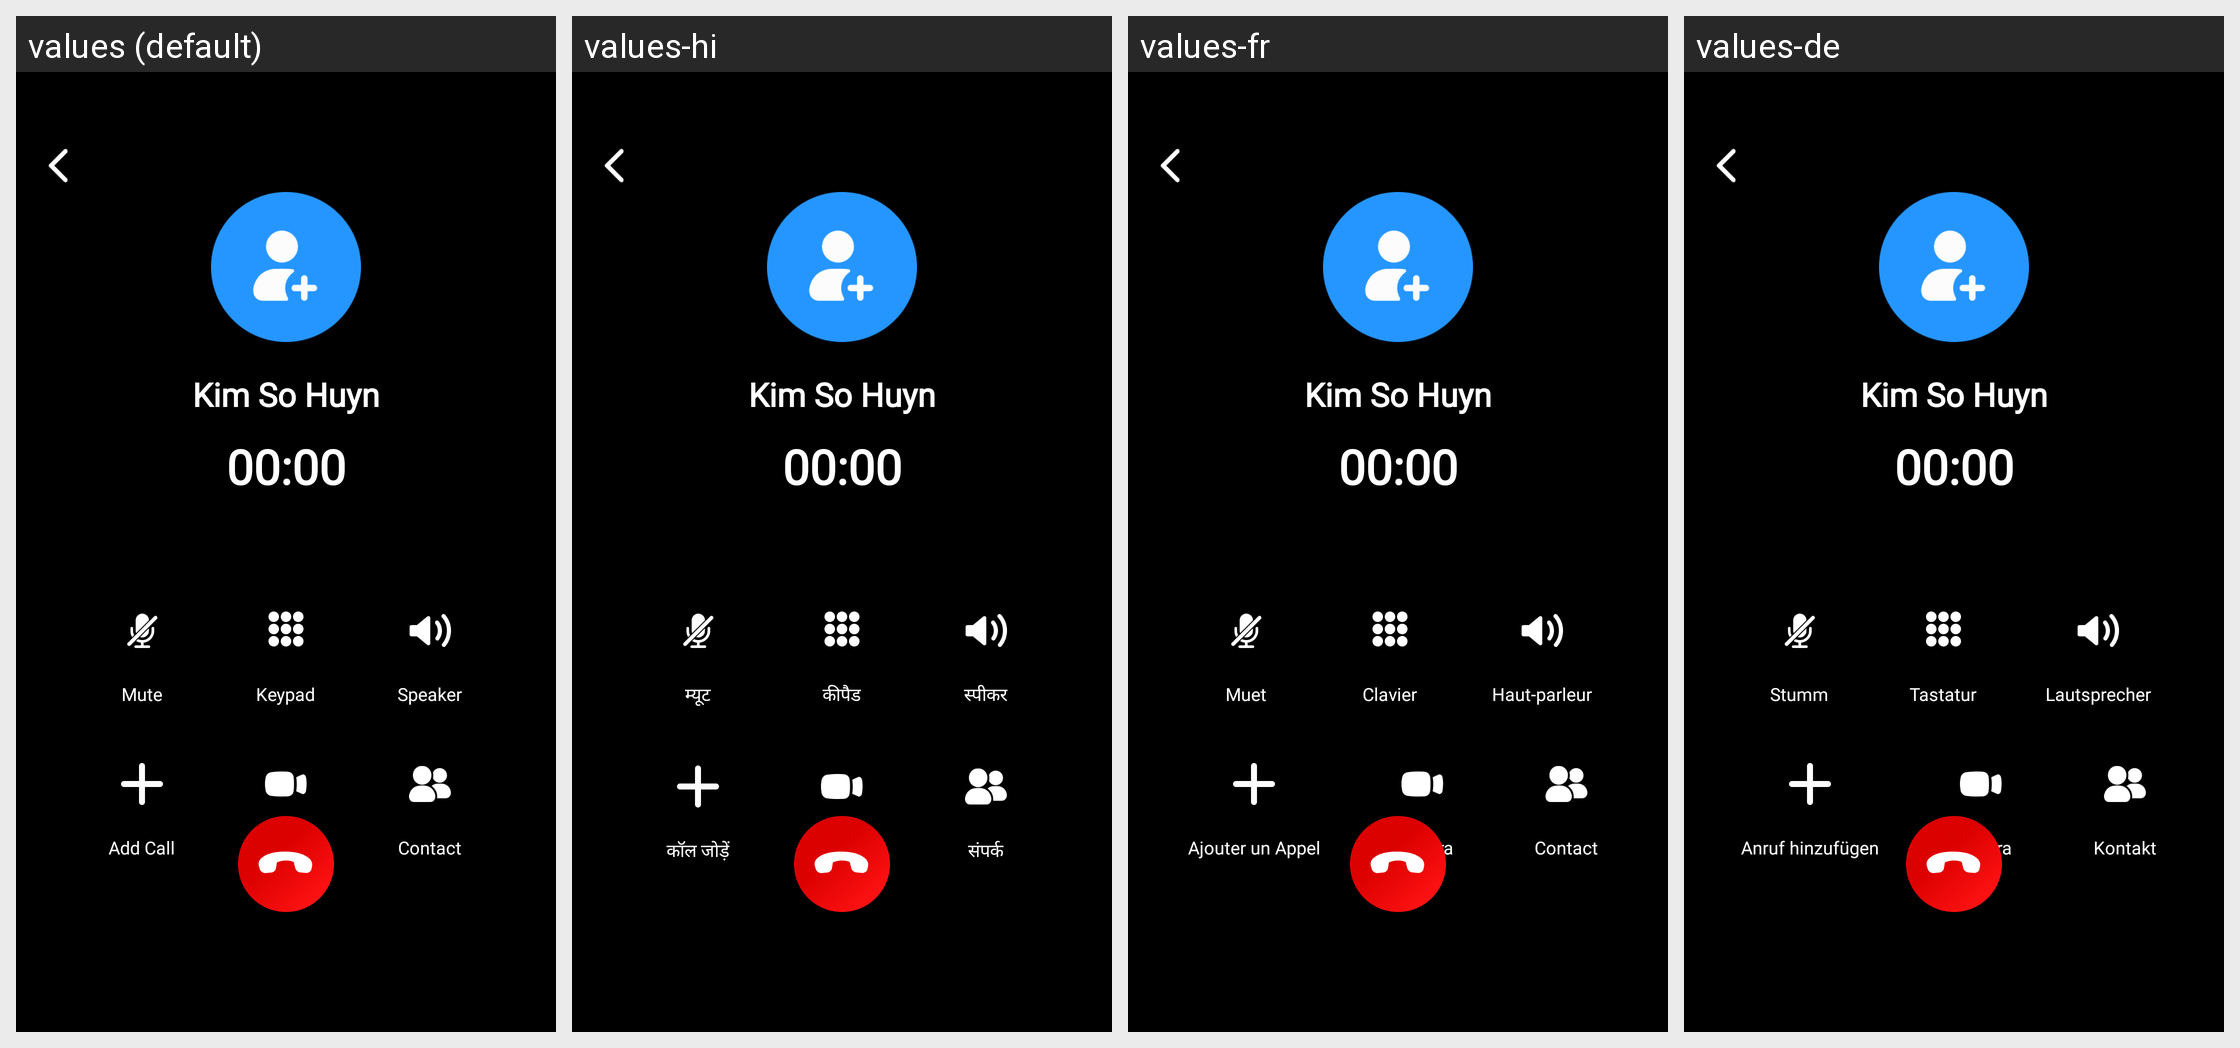

Strings drawn on this Android screen and how each of the app's shown locales translates them:
Android screen res/layout/activity_active_call.xml rendered under 4 locales, left to right: values (default), values-hi, values-fr, values-de. Device: Nexus 5 (rendered at 1080×1920; each locale shown at half size, 540×960, under a caption strip naming it); theme Theme.ST069_FakeCallPhonePrank.
Other locales in the repository, not shown: values-es, values-in, values-pt.
Strings drawn on this screen, with the default value and each locale's value (text and hints the layout hard-codes, and strings that could not be matched under every locale, appear in the picture but are not listed):

mute
  values: Mute
  values-hi: म्यूट
  values-fr: Muet
  values-de: Stumm

keypad
  values: Keypad
  values-hi: कीपैड
  values-fr: Clavier
  values-de: Tastatur

speaker
  values: Speaker
  values-hi: स्पीकर
  values-fr: Haut-parleur
  values-de: Lautsprecher

add_call
  values: Add Call
  values-hi: कॉल जोड़ें
  values-fr: Ajouter un Appel
  values-de: Anruf hinzufügen

camera
  values: Camera
  values-hi: कैमरा
  values-fr: Caméra
  values-de: Kamera

contact
  values: Contact
  values-hi: संपर्क
  values-fr: Contact
  values-de: Kontakt
